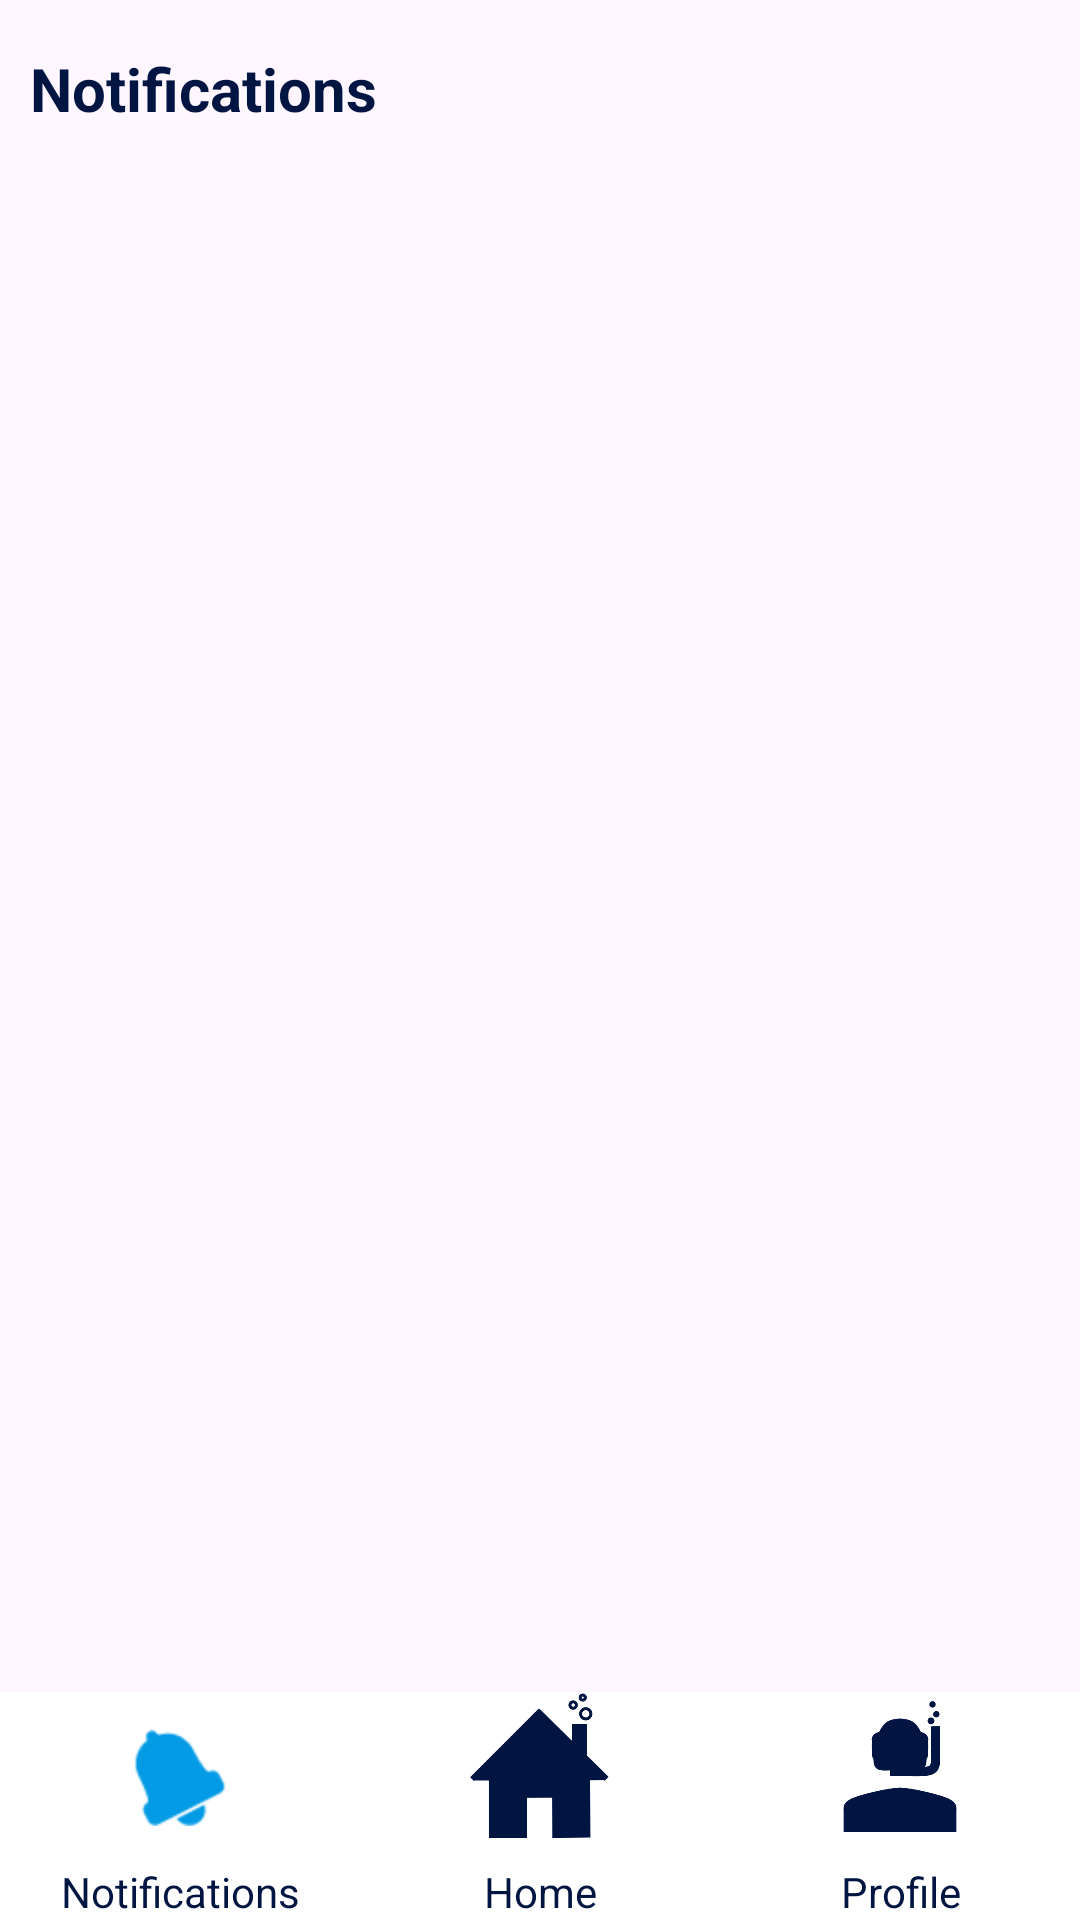

Produce the Android XML layout that renders to this screen, including the resource entries it uses.
<!-- AndroidManifest.xml: application theme Theme.ReleaseTheKraken -->
<!-- res/layout/fragment_notification.xml -->
<?xml version="1.0" encoding="utf-8"?>
<FrameLayout xmlns:android="http://schemas.android.com/apk/res/android"
    xmlns:app="http://schemas.android.com/apk/res-auto"
    xmlns:tools="http://schemas.android.com/tools"
    android:layout_width="match_parent"
    android:layout_height="match_parent"
    tools:context=".view.NotificationFragment">

    <androidx.constraintlayout.widget.ConstraintLayout
        android:layout_width="match_parent"
        android:layout_height="match_parent">

        <TextView
            android:id="@+id/textView2"
            android:layout_width="match_parent"
            android:layout_height="wrap_content"
            android:layout_marginStart="10sp"
            android:layout_marginTop="16dp"
            android:text="@string/notification_welcome"
            android:textAlignment="textStart"
            android:textColor="@color/dark_blue_text"
            android:textSize="20sp"
            android:textStyle="bold"
            app:layout_constraintEnd_toEndOf="parent"
            app:layout_constraintStart_toStartOf="parent"
            app:layout_constraintTop_toTopOf="parent" />

        <TextView
            android:id="@+id/empty_notifications_text"
            android:layout_width="0dp"
            android:layout_height="wrap_content"
            android:gravity="center"
            android:padding="16dp"
            android:text="No notifications yet."
            android:visibility="gone"
            app:layout_constraintBottom_toTopOf="@id/fullscreen_content_controls"
            app:layout_constraintEnd_toEndOf="parent"
            app:layout_constraintStart_toStartOf="parent"
            app:layout_constraintTop_toBottomOf="@id/textView2" />

        <androidx.recyclerview.widget.RecyclerView
            android:id="@+id/notifications_recycler_view"
            android:layout_width="0dp"
            android:layout_height="0dp"
            android:clipToPadding="false"
            android:padding="12dp"
            app:layout_constraintBottom_toTopOf="@id/fullscreen_content_controls"
            app:layout_constraintEnd_toEndOf="parent"
            app:layout_constraintStart_toStartOf="parent"
            app:layout_constraintTop_toBottomOf="@id/textView2"
            tools:listitem="@layout/item_notification" />

        <LinearLayout
            android:id="@+id/fullscreen_content_controls"
            style="@style/Widget.Theme.ReleaseTheKraken.ButtonBar.Fullscreen"
            android:layout_width="match_parent"
            android:layout_height="wrap_content"
            android:layout_gravity="bottom|center_horizontal"
            android:background="@color/white"
            android:orientation="horizontal"
            app:layout_constraintBottom_toBottomOf="parent"
            app:layout_constraintEnd_toEndOf="parent"
            app:layout_constraintStart_toStartOf="parent"
            tools:ignore="UselessParent">

            <LinearLayout
                android:id="@+id/NotificationLayout"
                android:layout_width="0dp"
                android:layout_height="match_parent"
                android:layout_weight="1"
                android:orientation="vertical">

                <ImageButton
                    android:id="@+id/notifications_toolbar_button"
                    android:layout_width="match_parent"
                    android:layout_height="57dp"
                    android:background="@color/white"
                    android:src="@android:drawable/ic_popup_reminder"
                    app:tint="@color/light_blue_600" />

                <TextView
                    android:id="@+id/notifications_toolbar_text"
                    android:layout_width="match_parent"
                    android:layout_height="wrap_content"
                    android:text="@string/notifications_toolbar"
                    android:textAlignment="center"
                    android:textColor="@color/dark_blue_text" />
            </LinearLayout>

            <LinearLayout
                android:id="@+id/HomeLayout"
                android:layout_width="0dp"
                android:layout_height="match_parent"
                android:layout_weight="1"
                android:orientation="vertical">

                <ImageButton
                    android:id="@+id/home_toolbar_button"
                    android:layout_width="match_parent"
                    android:layout_height="57dp"
                    android:background="@color/white"
                    android:scaleType="fitCenter"
                    android:src="@drawable/hometoolbar"
                    app:tint="@color/dark_blue_text" />

                <TextView
                    android:id="@+id/home_toolbar_text"
                    android:layout_width="match_parent"
                    android:layout_height="wrap_content"
                    android:text="@string/home_toolbar"
                    android:textAlignment="center"
                    android:textColor="@color/dark_blue_text" />
            </LinearLayout>

            <LinearLayout
                android:id="@+id/ProfileLayout"
                android:layout_width="0dp"
                android:layout_height="match_parent"
                android:layout_weight="1"
                android:orientation="vertical">

                <ImageButton
                    android:id="@+id/profile_toolbar_button"
                    android:layout_width="match_parent"
                    android:layout_height="57dp"
                    android:background="@color/white"
                    android:scaleType="fitCenter"
                    android:src="@drawable/profiletoolbar"
                    app:tint="@color/dark_blue_text" />

                <TextView
                    android:id="@+id/profile_toolbar_text"
                    android:layout_width="match_parent"
                    android:layout_height="wrap_content"
                    android:text="@string/profile_toolbar"
                    android:textAlignment="center"
                    android:textColor="@color/dark_blue_text" />
            </LinearLayout>

        </LinearLayout>
    </androidx.constraintlayout.widget.ConstraintLayout>
</FrameLayout>
<!-- res/layout/item_notification.xml (included above) -->
<?xml version="1.0" encoding="utf-8"?>
<androidx.cardview.widget.CardView xmlns:android="http://schemas.android.com/apk/res/android"
    xmlns:app="http://schemas.android.com/apk/res-auto"
    android:layout_width="match_parent"
    android:layout_height="wrap_content"
    android:layout_marginHorizontal="16dp"
    android:layout_marginVertical="8dp"
    app:cardCornerRadius="16dp"
    app:cardElevation="2dp"
    app:cardBackgroundColor="@color/white">

    <LinearLayout
        android:layout_width="match_parent"
        android:layout_height="wrap_content"
        android:orientation="vertical"
        android:padding="16dp">

        <TextView
            android:id="@+id/text_notification_type"
            android:layout_width="wrap_content"
            android:layout_height="wrap_content"
            android:text="Co-organizer Invite"
            android:textColor="#2C3E50"
            android:textSize="14sp"
            android:textStyle="bold" />

        <TextView
            android:id="@+id/text_notification_event_id"
            android:layout_width="match_parent"
            android:layout_height="wrap_content"
            android:layout_marginTop="2dp"
            android:text="movies"
            android:textColor="#2C3E50"
            android:textSize="18sp"
            android:textStyle="bold" />

        <TextView
            android:id="@+id/text_notification_message"
            android:layout_width="match_parent"
            android:layout_height="wrap_content"
            android:layout_marginTop="6dp"
            android:text="You have been added as a co-organizer"
            android:textColor="#5D6D7E"
            android:textSize="14sp" />

        <View
            android:layout_width="match_parent"
            android:layout_height="1dp"
            android:layout_marginVertical="12dp"
            android:background="#F2F3F4" />

        <RelativeLayout
            android:layout_width="match_parent"
            android:layout_height="wrap_content">

            <TextView
                android:id="@+id/text_notification_time"
                android:layout_width="wrap_content"
                android:layout_height="wrap_content"
                android:layout_centerVertical="true"
                android:text="Apr 2 · 3:20 PM"
                android:textColor="#7F8C8D"
                android:textSize="13sp" />

            <TextView
                android:id="@+id/text_invitation_status"
                android:layout_width="wrap_content"
                android:layout_height="wrap_content"
                android:layout_alignParentEnd="true"
                android:layout_centerVertical="true"
                android:background="@drawable/bg_status_pill"
                android:paddingHorizontal="20dp"
                android:paddingVertical="8dp"
                android:text="Declined"
                android:textColor="@color/white"
                android:textSize="13sp"
                android:textStyle="bold"
                android:visibility="gone" />

            <LinearLayout
                android:id="@+id/layout_action_buttons"
                android:layout_width="wrap_content"
                android:layout_height="wrap_content"
                android:layout_alignParentEnd="true"
                android:layout_centerVertical="true"
                android:orientation="horizontal"
                android:visibility="gone">

                <TextView
                    android:id="@+id/button_decline_invitation"
                    android:layout_width="wrap_content"
                    android:layout_height="wrap_content"
                    android:background="@drawable/bg_button_outline"
                    android:paddingHorizontal="20dp"
                    android:paddingVertical="8dp"
                    android:text="Decline"
                    android:textColor="#2C3E50"
                    android:textSize="14sp"
                    android:textStyle="bold"
                    android:clickable="true"
                    android:focusable="true"/>

                <TextView
                    android:id="@+id/button_accept_invitation"
                    android:layout_width="wrap_content"
                    android:layout_height="wrap_content"
                    android:layout_marginStart="4dp"
                    android:background="@drawable/bg_button_solid"
                    android:paddingHorizontal="24dp"
                    android:paddingVertical="8dp"
                    android:text="Accept"
                    android:textColor="@color/white"
                    android:textSize="14sp"
                    android:textStyle="bold"
                    android:clickable="true"
                    android:focusable="true"/>

            </LinearLayout>
        </RelativeLayout>

    </LinearLayout>
</androidx.cardview.widget.CardView>
<!-- resources referenced by this layout -->
<resources>
  <color name="dark_blue_text">#FF001541</color>
  <color name="light_blue_600">#FF039BE5</color>
  <color name="white">#FFFFFFFF</color>
  <!-- drawable bg_button_outline (drawable) -->
  <?xml version="1.0" encoding="utf-8"?>
  <shape xmlns:android="http://schemas.android.com/apk/res/android"
      android:shape="rectangle">
      <corners android:radius="24dp" />
      <stroke android:width="1dp" android:color="#D5D8DC" />
      <solid android:color="@color/white" />
  </shape>
  <!-- drawable bg_button_solid (drawable) -->
  <?xml version="1.0" encoding="utf-8"?>
  <shape xmlns:android="http://schemas.android.com/apk/res/android"
      android:shape="rectangle">
      <corners android:radius="24dp" />
      <solid android:color="@color/dark_blue_text" />
  </shape>
  <!-- drawable bg_status_pill (drawable) -->
  <?xml version="1.0" encoding="utf-8"?>
  <shape xmlns:android="http://schemas.android.com/apk/res/android"
      android:shape="rectangle">
      <corners android:radius="24dp" />
      <solid android:color="#E74C3C" />
  </shape>
  <!-- drawable hometoolbar: png bitmap (drawable, 5938 bytes) -->
  <!-- drawable profiletoolbar: png bitmap (drawable, 5949 bytes) -->
  <string name="home_toolbar">Home</string>
  <string name="notification_welcome">Notifications</string>
  <string name="notifications_toolbar">Notifications</string>
  <string name="profile_toolbar">Profile</string>
  <style name="Widget.Theme.ReleaseTheKraken.ButtonBar.Fullscreen" parent="">
          <item name="android:background">@color/black_overlay</item>
          <item name="android:buttonBarStyle">?android:attr/buttonBarStyle</item>
      </style>
  <style name="Theme.ReleaseTheKraken" parent="Base.Theme.ReleaseTheKraken" />
  <color name="black_overlay">#66000000</color>
  <style name="Base.Theme.ReleaseTheKraken" parent="Theme.Material3.DayNight.NoActionBar">
          
          <item name="colorPrimary">@color/dark_blue_text</item>
          <item name="colorOnPrimary">@color/white</item>
          <item name="colorPrimaryContainer">@color/dark_blue_text</item>
          <item name="colorOnPrimaryContainer">@color/white</item>
          <item name="colorSecondary">@color/dark_blue_text</item>
          <item name="colorOnSecondary">@color/white</item>
  
          
          <item name="colorTertiary">@color/dark_blue_text</item>
          <item name="colorOnTertiary">@color/white</item>
          <item name="colorTertiaryContainer">@color/dark_blue_text</item>
          <item name="colorOnTertiaryContainer">@color/white</item>
      </style>
</resources>
